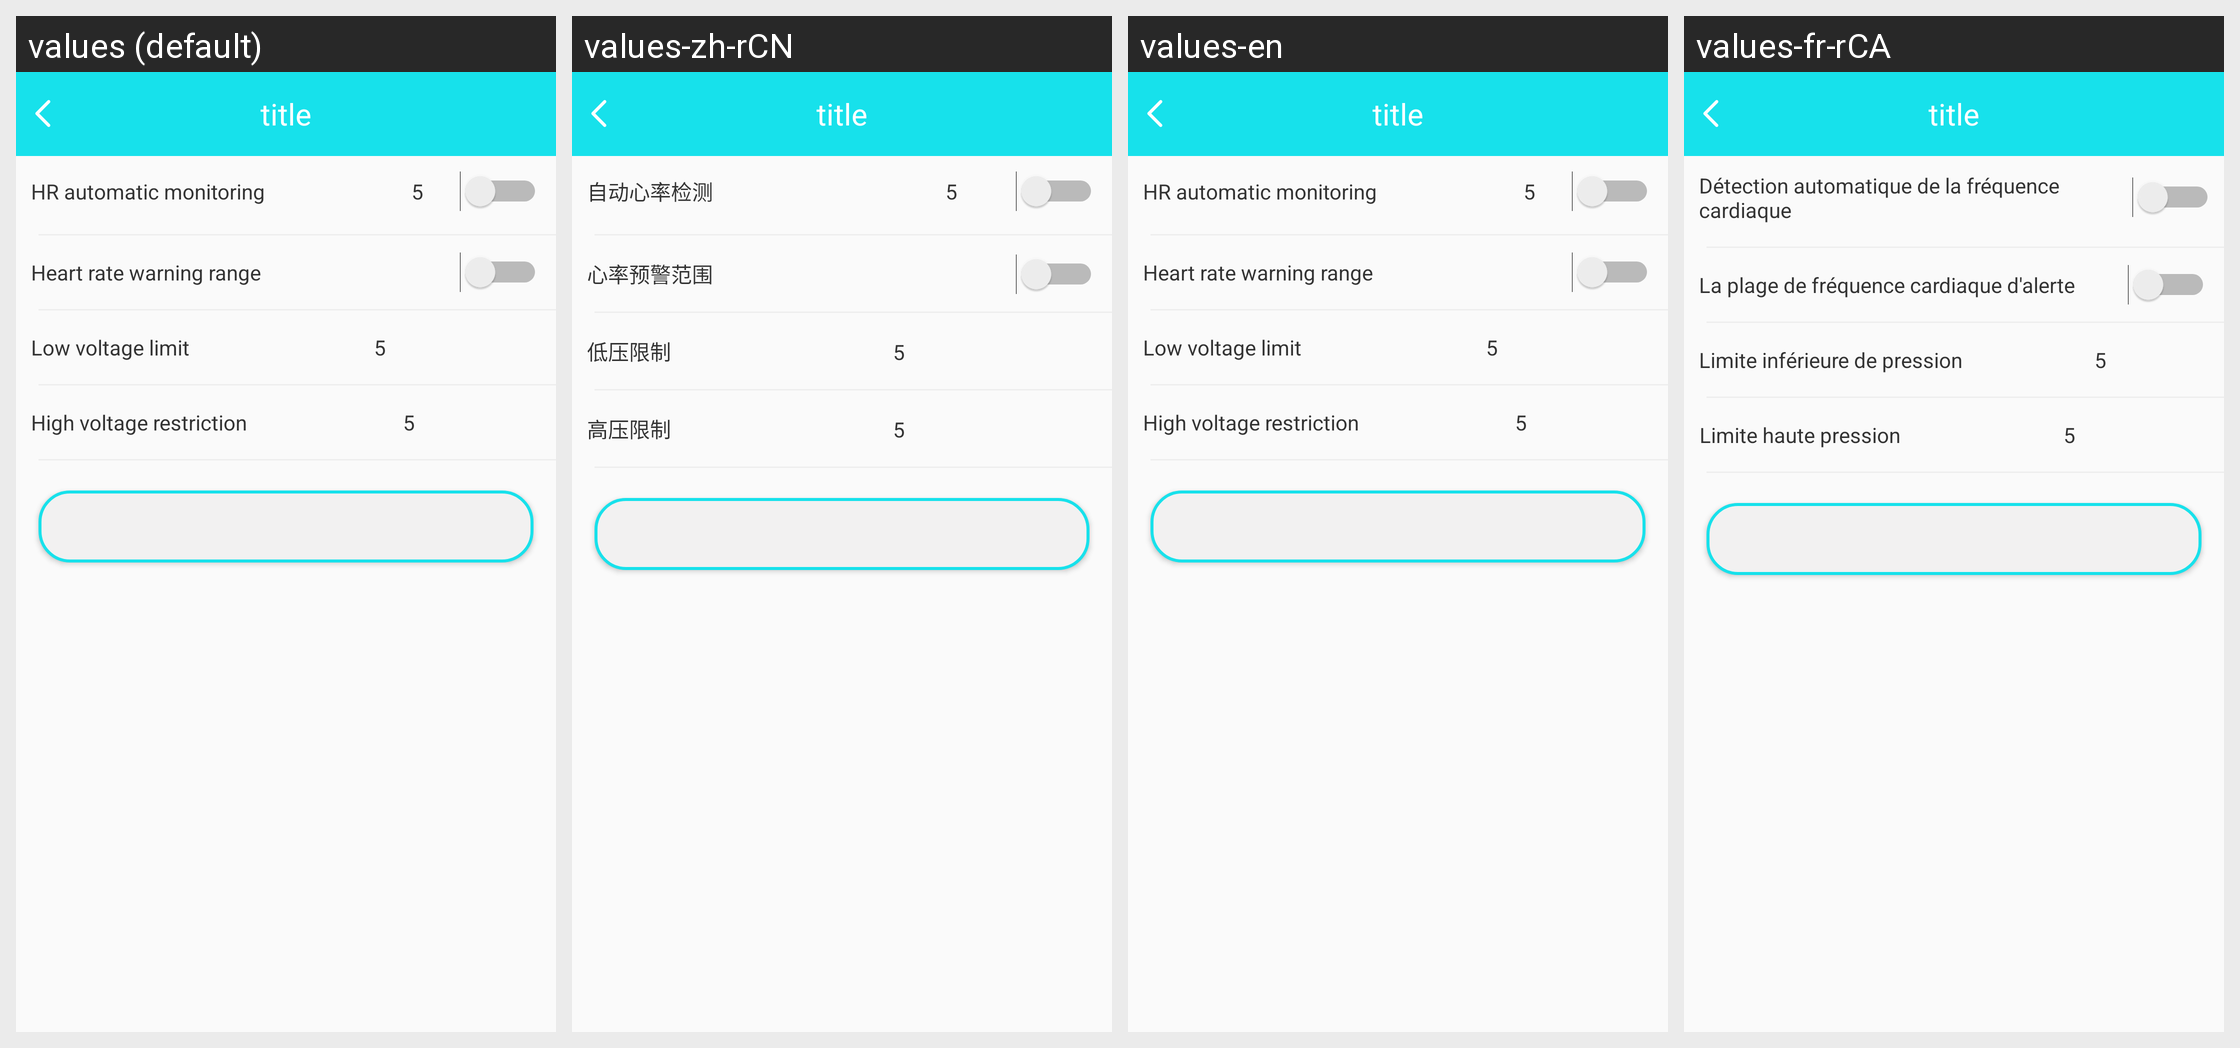

The same Android screen rendered under several of its app's locales, left to right. List the strings drawn on it with the default value and each locale's translation.
Android screen res/layout/b18i_heart_rate_layout.xml rendered under 4 locales, left to right: values (default), values-zh-rCN, values-en, values-fr-rCA. Device: Nexus 5 (rendered at 1080×1920; each locale shown at half size, 540×960, under a caption strip naming it); theme BAppTheme.
Other locales in the repository, not shown: values-de-rDE, values-es-rES, values-fr-rBE, values-fr-rFR, values-it-rCH, values-it-rIT, values-ja-rJP, values-ko-rKR, values-pt-rBR, values-ru-rRU, values-vi-rVN, values-zh-rHK, values-zh-rTW.
Strings drawn on this screen, with the default value and each locale's value (text and hints the layout hard-codes, and strings that could not be matched under every locale, appear in the picture but are not listed):

Automaticheartrate
  values: HR automatic monitoring
  values-zh-rCN: 自动心率检测
  values-en: HR automatic monitoring
  values-fr-rCA: Détection automatique de la fréquence cardiaque

heart_rate_warning_range
  values: Heart rate warning range
  values-zh-rCN: 心率预警范围
  values-en: Heart rate warning range
  values-fr-rCA: La plage de fréquence cardiaque d'alerte

low_voltage
  values: Low voltage limit
  values-zh-rCN: 低压限制
  values-en: Low voltage limit
  values-fr-rCA: Limite inférieure de pression

high_voltage
  values: High voltage restriction
  values-zh-rCN: 高压限制
  values-en: High voltage restriction
  values-fr-rCA: Limite haute pression
